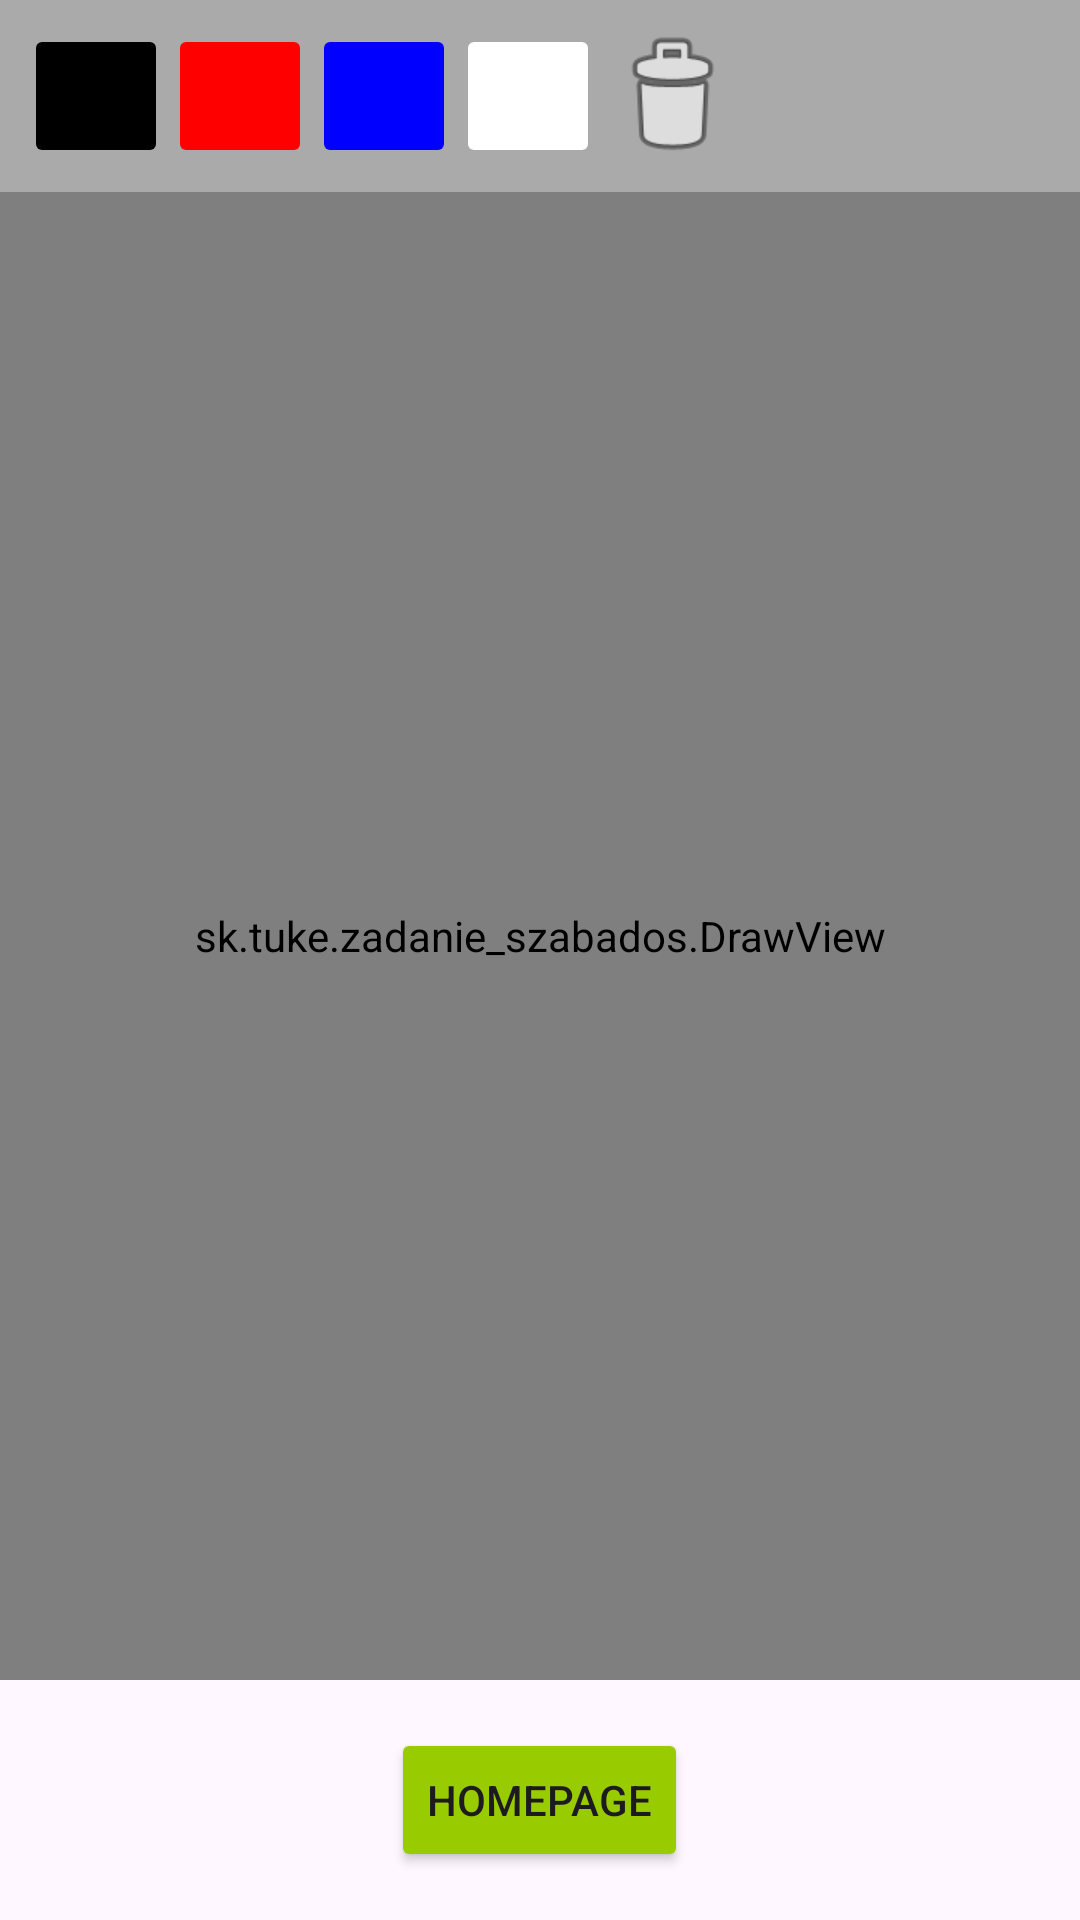

Produce the Android XML layout that renders to this screen, including the resource entries it uses.
<!-- AndroidManifest.xml: application theme Theme.Zadanie_szabados -->
<!-- res/layout/activity_draw_room.xml -->
<?xml version="1.0" encoding="utf-8"?>
<LinearLayout xmlns:android="http://schemas.android.com/apk/res/android"
    android:layout_width="match_parent"
    android:layout_height="match_parent"
    android:orientation="vertical">

    
    <LinearLayout
        android:layout_width="match_parent"
        android:layout_height="wrap_content"
        android:orientation="horizontal"
        android:padding="8dp"
        android:background="@android:color/darker_gray">

        <ImageButton
            android:id="@+id/color_black"
            android:layout_width="48dp"
            android:layout_height="48dp"
            android:backgroundTint="#000000"
            android:contentDescription="Black" />

        <ImageButton
            android:id="@+id/color_red"
            android:layout_width="48dp"
            android:layout_height="48dp"
            android:backgroundTint="#FF0000"
            android:contentDescription="Red" />

        <ImageButton
            android:id="@+id/color_blue"
            android:layout_width="48dp"
            android:layout_height="48dp"
            android:backgroundTint="#0000FF"
            android:contentDescription="Blue" />

        <ImageButton
            android:id="@+id/color_eraser"
            android:layout_width="48dp"
            android:layout_height="48dp"
            android:backgroundTint="#FFFFFF"
            android:contentDescription="Eraser" />

        <ImageButton
            android:id="@+id/clear_canvas"
            android:layout_width="48dp"
            android:layout_height="48dp"
            android:background="@android:drawable/ic_menu_delete"
            android:contentDescription="Clear Canvas" />
    </LinearLayout>

    
    <sk.tuke.zadanie_szabados.DrawView
        android:id="@+id/draw_view"
        android:layout_width="match_parent"
        android:layout_height="0dp"
        android:layout_weight="1" />

    
    <Button
        android:id="@+id/button_homepage"
        android:layout_width="wrap_content"
        android:layout_height="wrap_content"
        android:backgroundTint="@android:color/holo_green_light"
        android:layout_gravity="center"
        android:layout_margin="16dp"
        android:text="Homepage" />
</LinearLayout>
<!-- resources referenced by this layout -->
<resources>
  <style name="Theme.Zadanie_szabados" parent="Base.Theme.Zadanie_szabados" />
  <style name="Base.Theme.Zadanie_szabados" parent="Theme.Material3.DayNight.NoActionBar">
          
          
      </style>
</resources>
